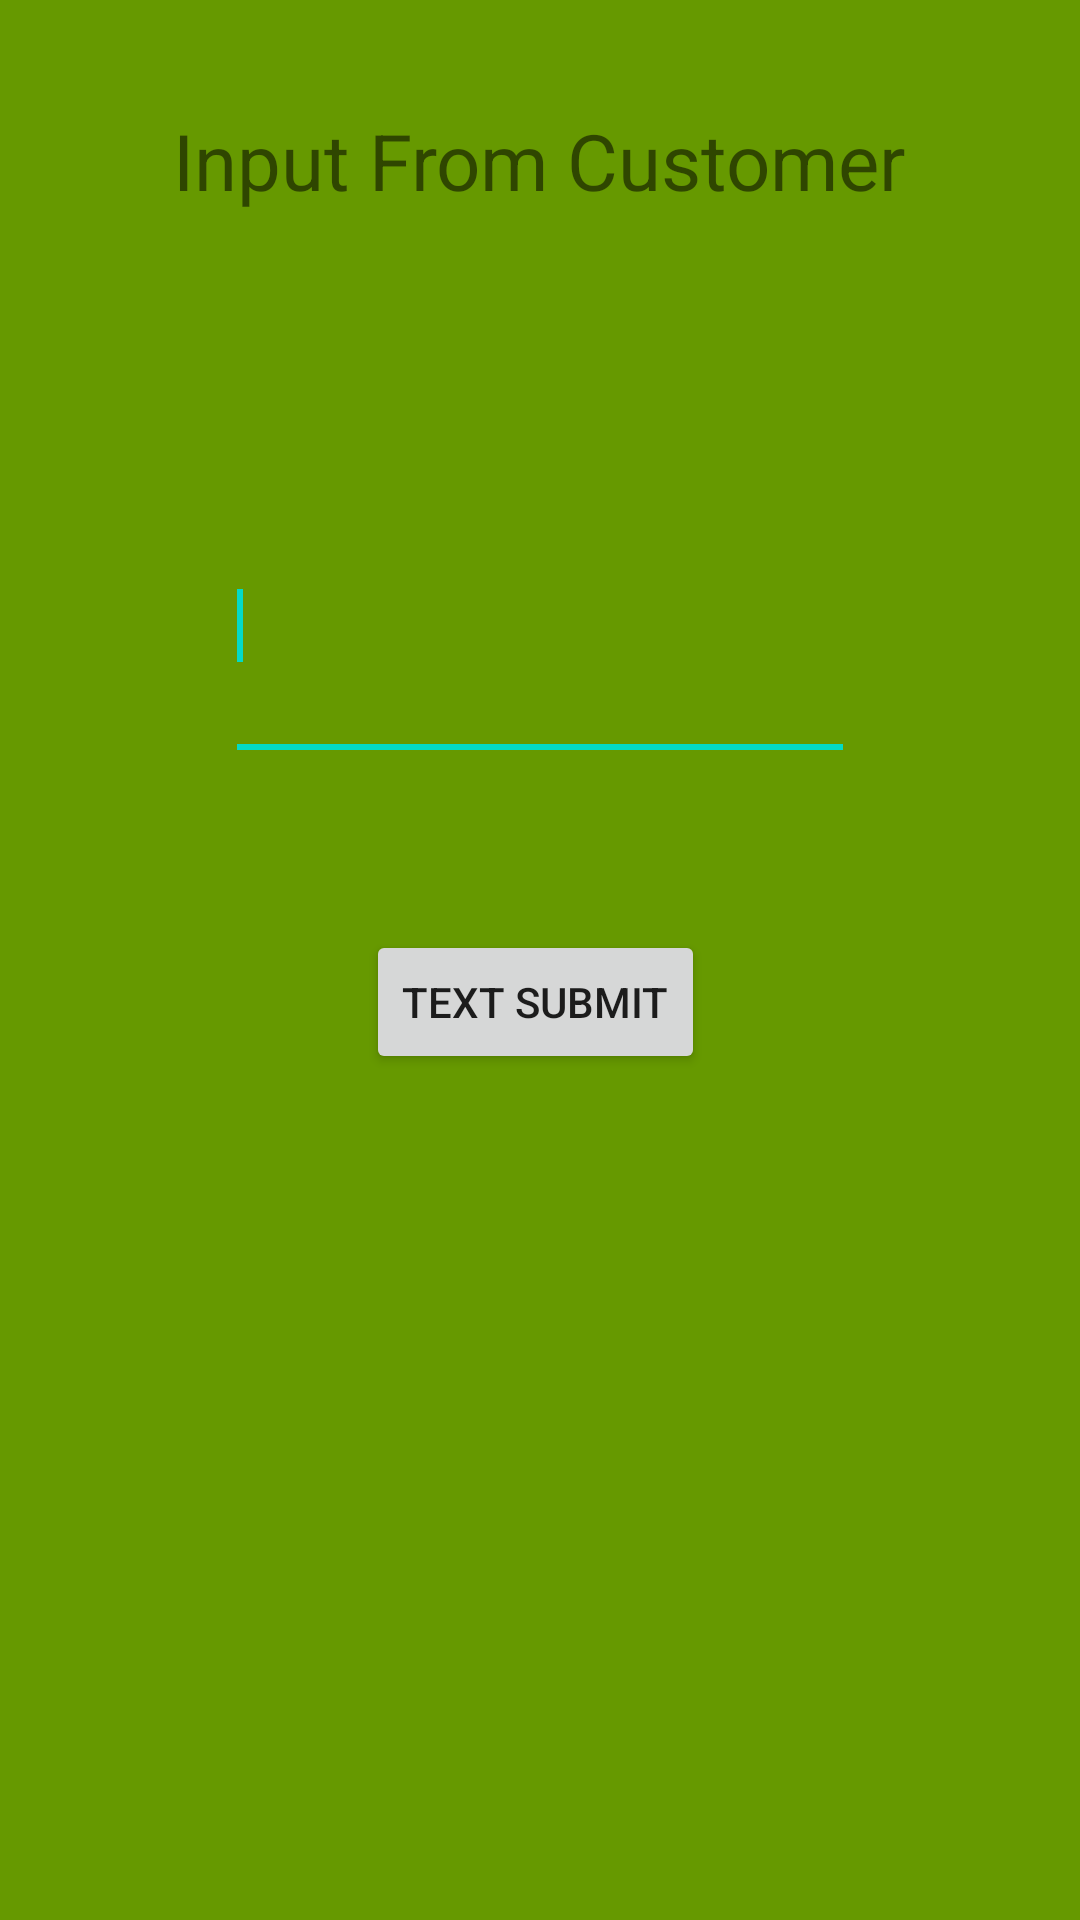

The Android layout XML behind this screen, and the referenced resources:
<!-- AndroidManifest.xml: application theme Theme.ServeyAPP -->
<!-- res/layout/second_frag.xml -->
<?xml version="1.0" encoding="utf-8"?>
<RelativeLayout xmlns:android="http://schemas.android.com/apk/res/android"
    android:layout_width="match_parent"
    android:layout_height="match_parent"
    android:background="@android:color/holo_green_dark" >

    <TextView
        android:id="@+id/tvFragSecond"
        android:layout_width="wrap_content"
        android:layout_height="wrap_content"
        android:layout_alignParentTop="true"
        android:layout_centerHorizontal="true"
        android:layout_marginTop="36dp"
        android:text="Input From Customer"
        android:textSize="26dp" />

    <EditText
        android:id="@+id/editText1"
        android:layout_width="wrap_content"
        android:layout_height="100dp"
        android:layout_below="@+id/tvFragSecond"
        android:layout_centerHorizontal="true"
        android:layout_marginTop="86dp"
        android:ems="10"
        android:focusableInTouchMode="true"
        android:inputType="textCapSentences" >

        <requestFocus />
    </EditText>

    <Button
        android:id="@+id/textsubmit"
        android:layout_width="wrap_content"
        android:layout_height="wrap_content"
        android:layout_alignLeft="@+id/editText1"
        android:layout_below="@+id/editText1"
        android:layout_marginLeft="47dp"
        android:layout_marginTop="53dp"
        android:text="Text Submit" />

</RelativeLayout>
<!-- resources referenced by this layout -->
<resources>
  <style name="Theme.ServeyAPP" parent="Theme.MaterialComponents.DayNight.DarkActionBar">
          
          <item name="colorPrimary">@color/purple_500</item>
          <item name="colorPrimaryVariant">@color/purple_700</item>
          <item name="colorOnPrimary">@color/white</item>
          
          <item name="colorSecondary">@color/teal_200</item>
          <item name="colorSecondaryVariant">@color/teal_700</item>
          <item name="colorOnSecondary">@color/black</item>
          
          <item name="android:statusBarColor" tools:targetApi="l">?attr/colorPrimaryVariant</item>
          
      </style>
  <color name="purple_500">#FF6200EE</color>
  <color name="purple_700">#FF3700B3</color>
  <color name="white">#FFFFFF</color>
  <color name="teal_200">#FF03DAC5</color>
  <color name="teal_700">#FF018786</color>
  <color name="black">#000000</color>
</resources>
